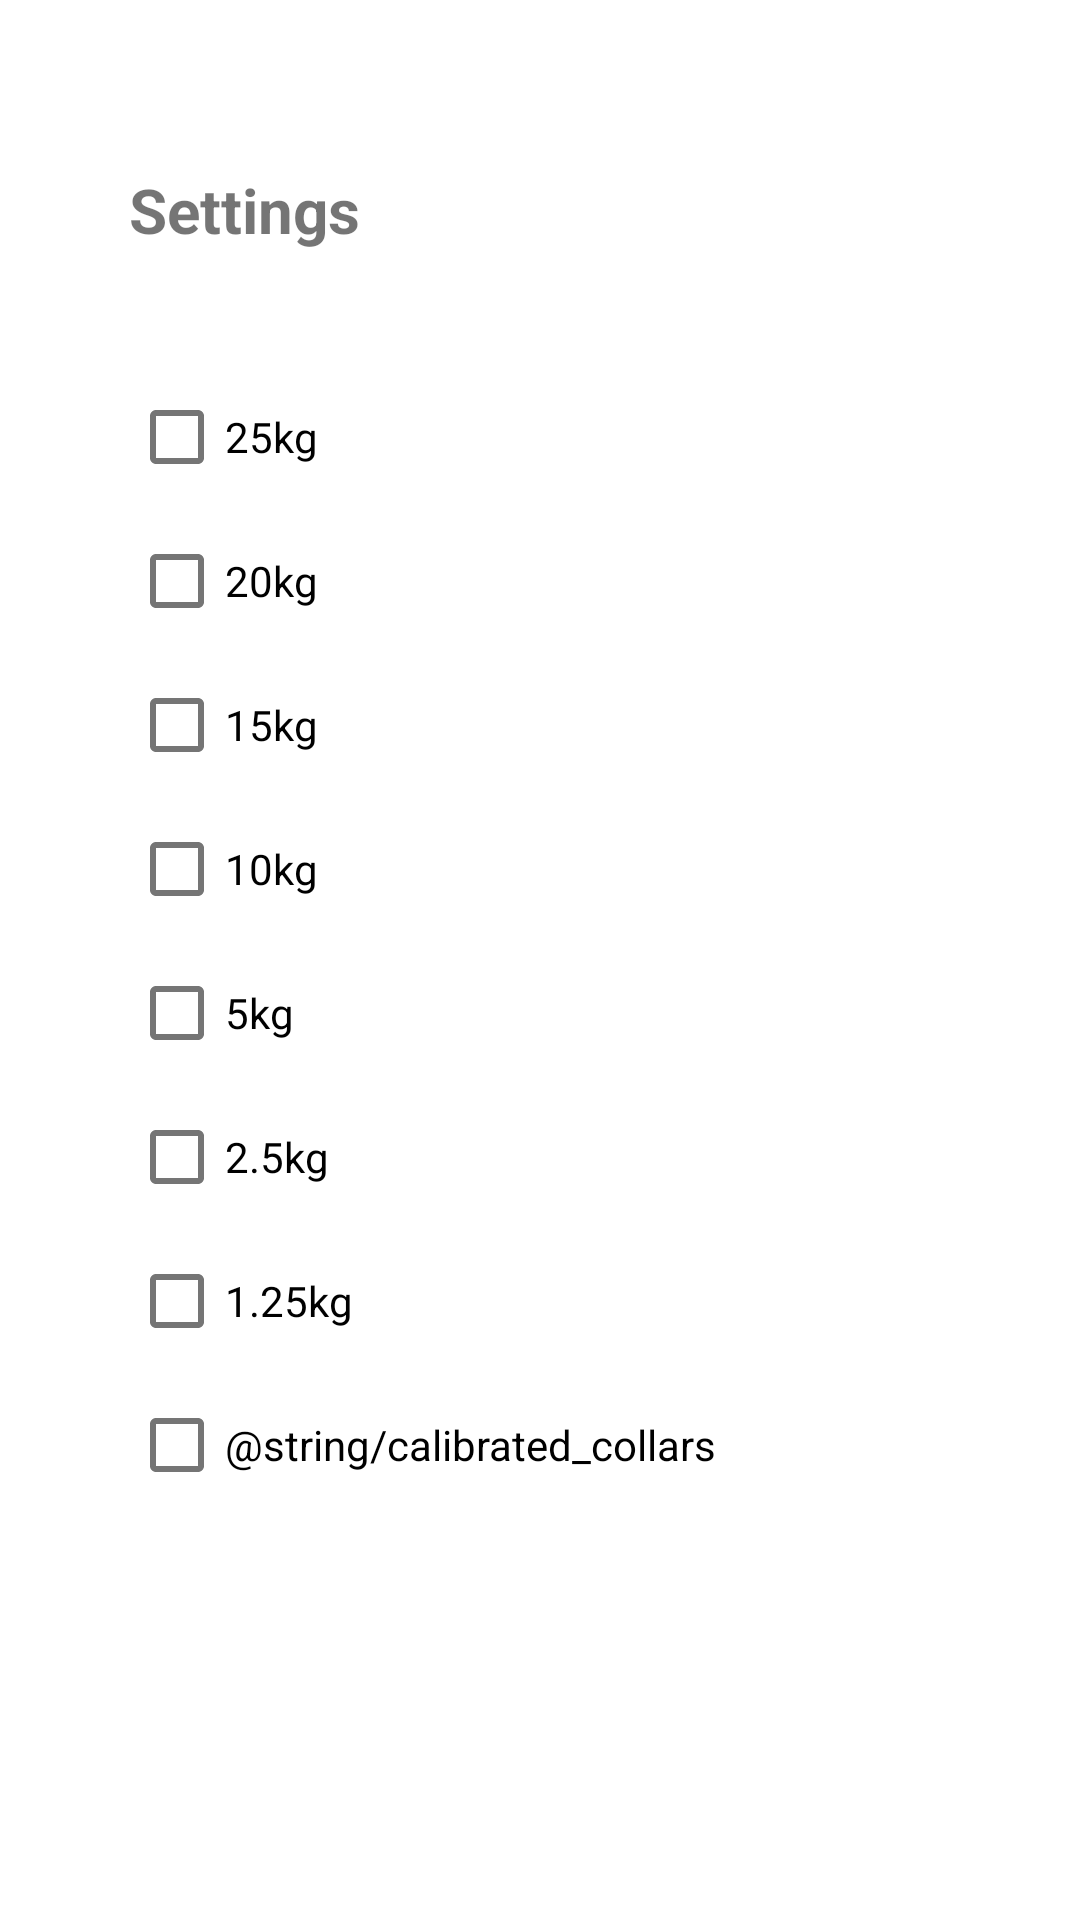

Here is an Android app screen rendered from its layout file. Give the layout XML and the strings, colors and styles it references.
<!-- AndroidManifest.xml: application theme Theme.BarbellWeightCalculator -->
<!-- res/layout/settings_fragment.xml -->
<?xml version="1.0" encoding="utf-8"?>
<androidx.constraintlayout.widget.ConstraintLayout xmlns:android="http://schemas.android.com/apk/res/android"
    xmlns:app="http://schemas.android.com/apk/res-auto"
    xmlns:tools="http://schemas.android.com/tools"
    android:layout_width="match_parent"
    android:layout_height="match_parent"
    tools:context=".SettingsFragment">

    <TextView
        android:id="@+id/textView"
        android:layout_width="wrap_content"
        android:layout_height="wrap_content"
        android:layout_marginStart="43dp"
        android:layout_marginTop="56dp"
        android:text="@string/action_settings"
        android:textSize="10pt"
        android:textStyle="bold"
        app:layout_constraintStart_toStartOf="parent"
        app:layout_constraintTop_toTopOf="parent" />

    <CheckBox
        android:id="@+id/checkBox25kg"
        android:layout_width="wrap_content"
        android:layout_height="wrap_content"
        android:layout_marginStart="43dp"
        android:layout_marginTop="38dp"
        android:text="@string/kg_25"
        app:layout_constraintStart_toStartOf="parent"
        app:layout_constraintTop_toBottomOf="@+id/textView" />

    <CheckBox
        android:id="@+id/checkBox20kg"
        android:layout_width="wrap_content"
        android:layout_height="wrap_content"
        android:layout_marginStart="43dp"
        android:text="@string/kg_20"
        app:layout_constraintStart_toStartOf="parent"
        app:layout_constraintTop_toBottomOf="@+id/checkBox25kg" />

    <CheckBox
        android:id="@+id/checkBox15kg"
        android:layout_width="wrap_content"
        android:layout_height="wrap_content"
        android:layout_marginStart="43dp"
        android:text="@string/kg_15"
        app:layout_constraintStart_toStartOf="parent"
        app:layout_constraintTop_toBottomOf="@+id/checkBox20kg" />

    <CheckBox
        android:id="@+id/checkBox10kg"
        android:layout_width="wrap_content"
        android:layout_height="wrap_content"
        android:layout_marginStart="43dp"
        android:text="@string/kg_10"
        app:layout_constraintStart_toStartOf="parent"
        app:layout_constraintTop_toBottomOf="@+id/checkBox15kg" />

    <CheckBox
        android:id="@+id/checkBox5kg"
        android:layout_width="wrap_content"
        android:layout_height="wrap_content"
        android:layout_marginStart="43dp"
        android:text="@string/kg_5"
        app:layout_constraintStart_toStartOf="parent"
        app:layout_constraintTop_toBottomOf="@+id/checkBox10kg" />

    <CheckBox
        android:id="@+id/checkBox2_5kg"
        android:layout_width="wrap_content"
        android:layout_height="wrap_content"
        android:layout_marginStart="43dp"
        android:text="@string/kg_2_5"
        app:layout_constraintStart_toStartOf="parent"
        app:layout_constraintTop_toBottomOf="@+id/checkBox5kg" />

    <CheckBox
        android:id="@+id/checkBox1_2_5kg"
        android:layout_width="wrap_content"
        android:layout_height="wrap_content"
        android:layout_marginStart="43dp"
        android:text="@string/kg_1_2_5"
        app:layout_constraintStart_toStartOf="parent"
        app:layout_constraintTop_toBottomOf="@+id/checkBox2_5kg" />

    <CheckBox
        android:id="@+id/checkBoxCollar"
        android:layout_width="wrap_content"
        android:layout_height="wrap_content"
        android:layout_marginStart="43dp"
        android:text="@string/calibrated_collars"
        app:layout_constraintStart_toStartOf="parent"
        app:layout_constraintTop_toBottomOf="@+id/checkBox1_2_5kg" />
</androidx.constraintlayout.widget.ConstraintLayout>
<!-- resources referenced by this layout -->
<resources>
  <string name="action_settings">Settings</string>
  <string name="kg_10">10kg</string>
  <string name="kg_15">15kg</string>
  <string name="kg_1_2_5">1.25kg</string>
  <string name="kg_20">20kg</string>
  <string name="kg_25">25kg</string>
  <string name="kg_2_5">2.5kg</string>
  <string name="kg_5">5kg</string>
  <style name="Theme.BarbellWeightCalculator" parent="Theme.MaterialComponents.DayNight.DarkActionBar">
          
          <item name="colorPrimary">@color/purple_500</item>
          <item name="colorPrimaryVariant">@color/purple_700</item>
          <item name="colorOnPrimary">@color/white</item>
          
          <item name="colorSecondary">@color/teal_200</item>
          <item name="colorSecondaryVariant">@color/teal_700</item>
          <item name="colorOnSecondary">@color/black</item>
          
          <item name="android:statusBarColor" tools:targetApi="l">?attr/colorPrimaryVariant</item>
          
      </style>
  <!-- not gathered from this repository: default colours our renderer supplied (Android Studio template values) -->
  <color name="purple_500">#FF6200EE</color>
  <color name="purple_700">#FF3700B3</color>
  <color name="teal_200">#FF03DAC5</color>
  <color name="teal_700">#FF018786</color>
  <color name="black">#FF000000</color>
  <color name="white">#FFFFFFFF</color>
</resources>
